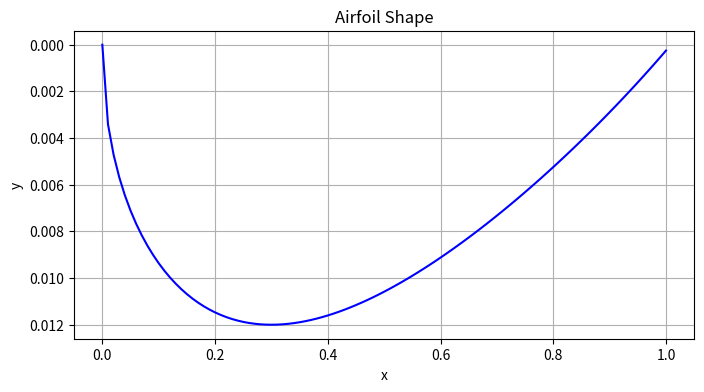

The matplotlib source for this figure:
import numpy as np
import matplotlib.pyplot as plt

def panel_method(x_coords, y_coords, alpha, V):
    num_panels = len(x_coords) - 1

    panel_length = np.sqrt(np.diff(x_coords)**2 + np.diff(y_coords)**2)
    panel_angle = np.arctan2(np.diff(y_coords), np.diff(x_coords))
    panel_center_x = 0.5 * (x_coords[:-1] + x_coords[1:])
    panel_center_y = 0.5 * (y_coords[:-1] + y_coords[1:])

    A = np.zeros((num_panels, num_panels))
    B = np.zeros(num_panels)

    for i in range(num_panels):
        for j in range(num_panels):
            if i == j:
                A[i, j] = 0.5 * np.pi
            else:
                delta_x = panel_center_x[i] - x_coords[j + 1]
                delta_y = panel_center_y[i] - y_coords[j + 1]
                r_squared = delta_x**2 + delta_y**2
                r = np.sqrt(r_squared)
                cos_theta = delta_x / r
                sin_theta = delta_y / r
                cos_phi = np.cos(panel_angle[i] - alpha)
                sin_phi = np.sin(panel_angle[i] - alpha)

                A[i, j] = cos_theta * cos_phi + sin_theta * sin_phi
                B[i] -= -2 * np.pi * V * sin_phi * panel_length[j]

    gamma = np.linalg.solve(A, B)
    Cl = 2 * np.sum(gamma * panel_length) / V
    Cd = 2 * np.sum(gamma * panel_length * np.sin(panel_angle - alpha)) / V

    return Cl, Cd

# Airfoil coordinates (Example: NACA 2412 airfoil)
x_coords = np.linspace(0, 1, 101)
y_coords = 0.12 * (0.2969 * np.sqrt(x_coords) - 0.1260 * x_coords - 0.3516 * x_coords**2 + 0.2843 * x_coords**3 - 0.1015 * x_coords**4)

# Air properties
alpha = np.radians(5)  # Angle of attack in radians
V = 50.0  # Free-stream velocity (m/s)

# Calculate coefficients using panel method
Cl, Cd = panel_method(x_coords, y_coords, alpha, V)

# Output results
#print(f"Angle of Attack (α): {np.degrees(alpha)} degrees")
print(f"Lift Coefficient (Cl): {Cl:.4f}")
print(f"Drag Coefficient (Cd): {Cd:.4f}")

# Plot the airfoil shape
plt.figure(figsize=(8, 4))
plt.plot(x_coords, y_coords, 'b-')
plt.gca().invert_yaxis()
plt.xlabel('x')
plt.ylabel('y')
plt.title('Airfoil Shape')
plt.grid()
plt.show()
